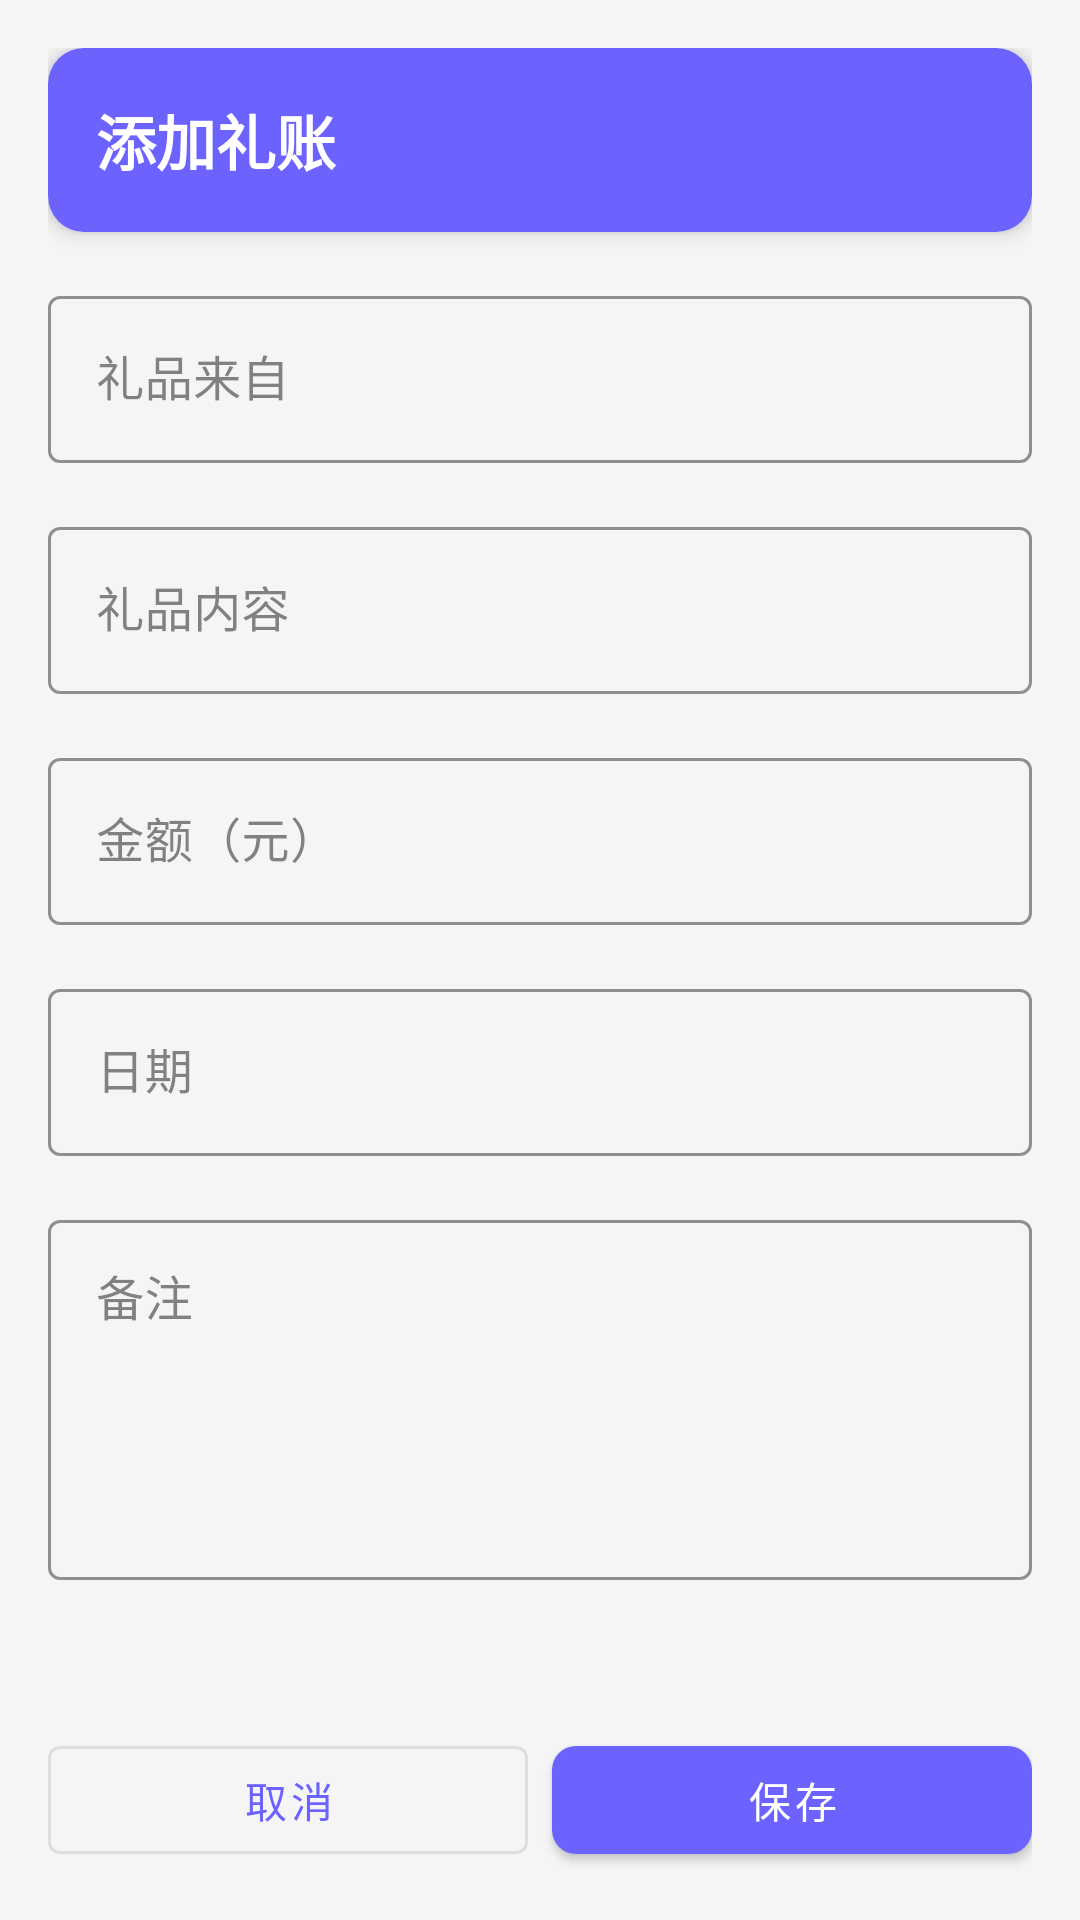

This screen was rendered from an Android layout file. Write that file and the resources it references.
<!-- AndroidManifest.xml: application theme Theme.GiftRegister -->
<!-- res/layout/activity_add_edit_gift.xml -->
<?xml version="1.0" encoding="utf-8"?>
<LinearLayout xmlns:android="http://schemas.android.com/apk/res/android"
    xmlns:app="http://schemas.android.com/apk/res-auto"
    android:layout_width="match_parent"
    android:layout_height="match_parent"
    android:orientation="vertical"
    android:background="@color/background"
    android:padding="16dp">

    
    <com.google.android.material.card.MaterialCardView
        android:layout_width="match_parent"
        android:layout_height="wrap_content"
        app:cardCornerRadius="12dp"
        app:cardElevation="4dp"
        android:layout_marginBottom="16dp">

        <LinearLayout
            android:layout_width="match_parent"
            android:layout_height="wrap_content"
            android:orientation="vertical"
            android:padding="16dp"
            android:background="@color/primary_color">

            <TextView
                android:layout_width="match_parent"
                android:layout_height="wrap_content"
                android:text="@string/add_gift"
                android:textSize="20sp"
                android:textStyle="bold"
                android:textColor="@color/white" />
        </LinearLayout>
    </com.google.android.material.card.MaterialCardView>

    
    <ScrollView
        android:layout_width="match_parent"
        android:layout_height="0dp"
        android:layout_weight="1">

        <LinearLayout
            android:layout_width="match_parent"
            android:layout_height="wrap_content"
            android:orientation="vertical">

            
            <com.google.android.material.textfield.TextInputLayout
                android:layout_width="match_parent"
                android:layout_height="wrap_content"
                android:layout_marginBottom="16dp"
                style="@style/GiftRegister.TextInputLayout">

                <com.google.android.material.textfield.TextInputEditText
                    android:id="@+id/et_gift_from"
                    android:layout_width="match_parent"
                    android:layout_height="wrap_content"
                    android:hint="@string/gift_from"
                    android:inputType="text" />
            </com.google.android.material.textfield.TextInputLayout>

            
            <com.google.android.material.textfield.TextInputLayout
                android:layout_width="match_parent"
                android:layout_height="wrap_content"
                android:layout_marginBottom="16dp"
                style="@style/GiftRegister.TextInputLayout">

                <com.google.android.material.textfield.TextInputEditText
                    android:id="@+id/et_gift_item"
                    android:layout_width="match_parent"
                    android:layout_height="wrap_content"
                    android:hint="@string/gift_item"
                    android:inputType="text" />
            </com.google.android.material.textfield.TextInputLayout>

            
            <com.google.android.material.textfield.TextInputLayout
                android:layout_width="match_parent"
                android:layout_height="wrap_content"
                android:layout_marginBottom="16dp"
                style="@style/GiftRegister.TextInputLayout">

                <com.google.android.material.textfield.TextInputEditText
                    android:id="@+id/et_gift_amount"
                    android:layout_width="match_parent"
                    android:layout_height="wrap_content"
                    android:hint="@string/gift_amount"
                    android:inputType="numberDecimal" />
            </com.google.android.material.textfield.TextInputLayout>

            
            <com.google.android.material.textfield.TextInputLayout
                android:layout_width="match_parent"
                android:layout_height="wrap_content"
                android:layout_marginBottom="16dp"
                style="@style/GiftRegister.TextInputLayout">

                <com.google.android.material.textfield.TextInputEditText
                    android:id="@+id/et_gift_date"
                    android:layout_width="match_parent"
                    android:layout_height="wrap_content"
                    android:hint="@string/gift_date"
                    android:inputType="text"
                    android:focusable="false" />
            </com.google.android.material.textfield.TextInputLayout>

            
            <com.google.android.material.textfield.TextInputLayout
                android:layout_width="match_parent"
                android:layout_height="wrap_content"
                android:layout_marginBottom="16dp"
                style="@style/GiftRegister.TextInputLayout">

                <com.google.android.material.textfield.TextInputEditText
                    android:id="@+id/et_gift_notes"
                    android:layout_width="match_parent"
                    android:layout_height="120dp"
                    android:hint="@string/gift_notes"
                    android:inputType="textMultiLine"
                    android:gravity="top" />
            </com.google.android.material.textfield.TextInputLayout>
        </LinearLayout>
    </ScrollView>

    
    <LinearLayout
        android:layout_width="match_parent"
        android:layout_height="wrap_content"
        android:orientation="horizontal"
        android:layout_marginTop="16dp">

        <com.google.android.material.button.MaterialButton
            android:id="@+id/btn_cancel"
            android:layout_width="0dp"
            android:layout_height="wrap_content"
            android:layout_weight="1"
            android:layout_marginEnd="8dp"
            android:text="@string/cancel"
            style="@style/Widget.MaterialComponents.Button.OutlinedButton" />

        <com.google.android.material.button.MaterialButton
            android:id="@+id/btn_save"
            android:layout_width="0dp"
            android:layout_height="wrap_content"
            android:layout_weight="1"
            android:text="@string/save"
            style="@style/GiftRegister.Button" />
    </LinearLayout>
</LinearLayout>
<!-- resources referenced by this layout -->
<resources>
  <color name="background">@color/gray_light</color>
  <color name="primary_color">#6C63FF</color>
  <color name="white">#FFFFFF</color>
  <string name="add_gift">添加礼账</string>
  <string name="cancel">取消</string>
  <string name="gift_amount">金额（元）</string>
  <string name="gift_date">日期</string>
  <string name="gift_from">礼品来自</string>
  <string name="gift_item">礼品内容</string>
  <string name="gift_notes">备注</string>
  <string name="save">保存</string>
  <style name="GiftRegister.Button" parent="Widget.MaterialComponents.Button">
          <item name="android:textColor">@color/white</item>
          <item name="cornerRadius">8dp</item>
      </style>
  <style name="GiftRegister.TextInputLayout" parent="Widget.MaterialComponents.TextInputLayout.OutlinedBox">
          <item name="boxStrokeColor">@color/primary_color</item>
          <item name="hintTextColor">@color/text_hint</item>
      </style>
  <style name="Theme.GiftRegister" parent="Theme.MaterialComponents.Light.DarkActionBar">
          
          <item name="colorPrimary">@color/primary_color</item>
          <item name="colorPrimaryVariant">@color/primary_dark</item>
          <item name="colorSecondary">@color/secondary_color</item>
          <item name="colorSecondaryVariant">@color/secondary_dark</item>
          <item name="colorError">@color/error_color</item>
          <item name="colorSurface">@color/white</item>
          <item name="colorOnPrimary">@color/white</item>
          <item name="colorOnSecondary">@color/white</item>
          <item name="colorOnError">@color/white</item>
          <item name="colorOnSurface">@color/text_dark</item>
      </style>
  <color name="gray_light">#F5F5F5</color>
  <color name="text_hint">#999999</color>
  <color name="primary_dark">#5A52CC</color>
  <color name="secondary_color">#FF6B9D</color>
  <color name="secondary_dark">#E63D7D</color>
  <color name="error_color">#F44336</color>
  <color name="text_dark">#333333</color>
</resources>
